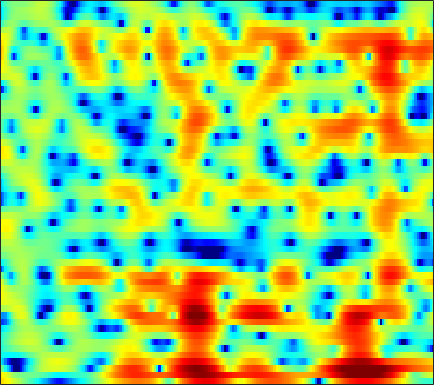

The table this chart was drawn from, first rows:
5.7353, 5.3954, 4.898, 4.3628, 3.9492, 3.373, 2.7764, 2.3125, 1.6679, 1.0092, 0.33418, -0.18774, -0.90173, -1.6299, -2.1832, -2.9351, -3.7264, -4.3483, -5.2141, -6.1401, -7.1584, -7.9816, -9.164, -10.424
5.214, 4.604, 3.76, 2.907, 2.281, 1.495, 0.8099, 0.3882, -0.04969, -0.3369, -0.4914, -0.5452, -0.5604, -0.5659, -0.5817, -0.6335, -0.7475, -0.8842, -1.141, -1.485, -1.919, -2.3, -2.856, -3.447
0.02724, -1.407, -3.588, -6.184, -8.481, -12.24, -17.62, -23.28, -20.39, -14.3, -10.36, -8.136, -5.762, -3.85, -2.646, -1.289, -0.1786, 0.5152, 1.276, 1.867, 2.332, 2.603, 2.868, 3.041
-5.09, -6.747, -9.351, -12.33, -14.69, -17.52, -18.76, -18.4, -16.87, -14.6, -11.98, -10.01, -7.566, -5.413, -4, -2.361, -0.9826, -0.09391, 0.9003, 1.709, 2.356, 2.749, 3.162, 3.467
-3.837, -4.043, -4.303, -4.507, -4.6, -4.631, -4.526, -4.359, -4.026, -3.582, -3.041, -2.584, -1.927, -1.259, -0.7657, -0.1492, 0.4092, 0.7848, 1.212, 1.556, 1.815, 1.955, 2.085, 2.162
-3.443, -2.886, -2.241, -1.68, -1.304, -0.8529, -0.4309, -0.1308, 0.242, 0.5848, 0.901, 1.116, 1.367, 1.567, 1.685, 1.775, 1.773, 1.706, 1.525, 1.238, 0.8421, 0.4728, -0.1001, -0.73
-3.17, -2.367, -1.437, -0.6371, -0.1011, 0.5255, 1.068, 1.423, 1.83, 2.164, 2.429, 2.578, 2.703, 2.739, 2.706, 2.567, 2.312, 2.029, 1.508, 0.7983, -0.1504, -1.057, -2.61, -4.736
-3.391, -2.83, -2.082, -1.361, -0.8347, -0.1757, 0.4278, 0.8261, 1.288, 1.664, 1.946, 2.093, 2.199, 2.201, 2.143, 1.988, 1.743, 1.501, 1.093, 0.5811, -0.0311, -0.5518, -1.323, -2.156
-5.665, -5.141, -4.303, -3.355, -2.616, -1.646, -0.7543, -0.1597, 0.5079, 1.015, 1.346, 1.48, 1.533, 1.448, 1.299, 1.019, 0.7021, 0.4639, 0.182, -0.04205, -0.1936, -0.2624, -0.2939, -0.2551
-11.48, -11.35, -10.08, -7.557, -5.484, -3.031, -1.092, 0.02445, 1.118, 1.798, 2.078, 2.059, 1.744, 1.136, 0.4931, -0.5447, -1.698, -2.516, -3.247, -3.391, -2.938, -2.363, -1.438, -0.4696
-7.777, -8.591, -8.098, -5.471, -3.217, -0.6637, 1.251, 2.289, 3.192, 3.591, 3.525, 3.172, 2.265, 0.8459, -0.6164, -3.283, -7.258, -11.82, -26.76, -17.75, -11.24, -8.622, -6.063, -3.876
1.469, 1.476, 1.645, 1.995, 2.335, 2.8, 3.191, 3.388, 3.476, 3.313, 2.888, 2.377, 1.355, -0.009043, -1.25, -3.17, -5.381, -7.158, -9.53, -11.87, -14.94, -18.8, -23.53, -14.89
3.789, 3.639, 3.455, 3.307, 3.213, 3.081, 2.919, 2.755, 2.468, 2.067, 1.53, 1.035, 0.2424, -0.7165, -1.544, -2.705, -3.945, -4.938, -6.276, -7.561, -8.681, -9.235, -9.319, -8.506
4.257, 3.918, 3.48, 3.072, 2.788, 2.442, 2.121, 1.881, 1.545, 1.168, 0.7032, 0.3168, -0.2403, -0.8904, -1.437, -2.203, -2.952, -3.488, -4.155, -4.687, -5.016, -5.112, -5.027, -4.704
4.252, 3.579, 2.732, 1.986, 1.538, 1.131, 0.9265, 0.8668, 0.8325, 0.7721, 0.6211, 0.4125, 0.008688, -0.5279, -1.018, -1.794, -2.607, -3.183, -3.88, -4.415, -4.676, -4.659, -4.327, -3.696
3.618, 2.201, 0.0588, -2.23, -3.646, -4.079, -2.788, -1.508, -0.06603, 0.8993, 1.413, 1.472, 1.15, 0.4658, -0.2675, -1.521, -3.099, -4.43, -6.284, -8.081, -9.486, -9.705, -8.389, -5.919
0.367, -0.9847, -3.061, -5.742, -7.923, -8.099, -4.822, -2.509, -0.2603, 1.101, 1.718, 1.793, 1.37, 0.2683, -0.9683, -3.234, -6.447, -9.551, -14.14, -17.41, -18.73, -19.28, -15.13, -9.004
-11.11, -7.756, -4.857, -3.171, -2.255, -1.192, -0.1985, 0.5079, 1.29, 1.811, 1.959, 1.829, 1.309, 0.2846, -0.8207, -2.731, -5.203, -7.398, -10.03, -10.9, -9.604, -8.1, -5.919, -3.686
-4.599, -3.972, -2.751, -1.572, -0.7932, 0.07675, 0.7593, 1.156, 1.541, 1.747, 1.776, 1.648, 1.297, 0.7949, 0.2893, -0.4694, -1.242, -1.783, -2.316, -2.549, -2.462, -2.205, -1.667, -1.013
-0.5734, -0.4453, -0.1629, 0.1978, 0.4734, 0.8112, 1.092, 1.249, 1.379, 1.408, 1.359, 1.261, 1.054, 0.8091, 0.5945, 0.2793, -0.02211, -0.2212, -0.4467, -0.5955, -0.6743, -0.6926, -0.6814, -0.6682
0.5708, 0.7856, 1.028, 1.228, 1.338, 1.424, 1.44, 1.407, 1.304, 1.154, 0.9581, 0.8087, 0.615, 0.4151, 0.2925, 0.1473, 0.02205, -0.05515, -0.1536, -0.2508, -0.3544, -0.4451, -0.6032, -0.8142
1.379, 1.726, 2.045, 2.191, 2.199, 2.081, 1.821, 1.544, 1.089, 0.5821, 0.05125, -0.3016, -0.6579, -0.8791, -0.9299, -0.8763, -0.7634, -0.6659, -0.5536, -0.4936, -0.4958, -0.5432, -0.669, -0.8605
2.831, 3.207, 3.489, 3.521, 3.387, 2.999, 2.356, 1.699, 0.5765, -0.8243, -2.42, -3.623, -4.787, -4.918, -4.429, -3.427, -2.454, -1.88, -1.345, -1.062, -0.9835, -1.032, -1.169, -1.337
4.379, 4.629, 4.749, 4.649, 4.413, 3.86, 3.004, 2.12, 0.528, -1.723, -4.981, -8.734, -18.29, -15.28, -9.567, -5.655, -3.52, -2.575, -1.945, -1.884, -2.29, -2.826, -3.718, -4.526
4.243, 4.345, 4.364, 4.245, 4.051, 3.633, 3.03, 2.441, 1.482, 0.3111, -0.9253, -1.798, -2.646, -2.8, -2.59, -2.06, -1.624, -1.474, -1.658, -2.355, -3.72, -5.312, -8.646, -14.91
2.285, 2.319, 2.38, 2.378, 2.331, 2.203, 1.983, 1.775, 1.46, 1.145, 0.8491, 0.693, 0.5615, 0.5464, 0.5678, 0.5881, 0.535, 0.3723, -0.04572, -0.7485, -1.768, -2.746, -4.248, -5.667
-1.664, -1.47, -1.077, -0.6684, -0.4332, -0.2558, -0.234, -0.2728, -0.3199, -0.223, 0.03175, 0.3403, 0.8706, 1.367, 1.738, 2.106, 2.315, 2.344, 2.216, 1.886, 1.378, 0.9119, 0.2164, -0.5135
-11.54, -9.053, -6.295, -4.486, -3.707, -3.374, -3.727, -4.406, -5.586, -6.196, -5.002, -3.375, -1.184, 0.6481, 1.696, 2.739, 3.395, 3.686, 3.814, 3.695, 3.371, 3.018, 2.447, 1.785
-10.95, -9.192, -6.833, -5.131, -4.391, -4.134, -4.817, -6.106, -9.217, -12.81, -9.361, -5.551, -1.93, 0.5851, 1.898, 3.103, 3.827, 4.101, 4.155, 3.916, 3.43, 2.929, 2.143, 1.303
-6.571, -5.539, -4.223, -3.051, -2.397, -1.771, -1.47, -1.368, -1.234, -0.947, -0.2341, 0.4784, 1.561, 2.523, 3.113, 3.65, 3.878, 3.821, 3.467, 2.771, 1.716, 0.6963, -0.9675, -2.89
-6.488, -4.807, -3.034, -1.68, -0.863, -0.003511, 0.6711, 1.085, 1.557, 1.992, 2.393, 2.69, 3.035, 3.298, 3.395, 3.379, 3.13, 2.781, 2.053, 0.9808, -0.4964, -1.942, -4.499, -8.193
-3.823, -2.75, -1.478, -0.4479, 0.212, 0.9208, 1.483, 1.818, 2.171, 2.464, 2.672, 2.791, 2.865, 2.848, 2.751, 2.482, 2.037, 1.582, 0.7764, -0.2513, -1.495, -2.565, -4.136, -5.77
-0.6241, -0.0741, 0.5788, 1.102, 1.415, 1.727, 1.926, 2.022, 2.108, 2.151, 2.184, 2.197, 2.188, 2.096, 1.977, 1.689, 1.248, 0.7881, 0.0204, -0.9103, -1.998, -2.853, -3.976, -4.974
2.264, 2.544, 2.751, 2.804, 2.711, 2.461, 2.082, 1.751, 1.323, 0.9709, 0.8365, 0.8488, 1.023, 1.218, 1.299, 1.262, 0.9867, 0.5844, -0.208, -1.323, -2.72, -3.926, -5.566, -6.948
4.857, 4.866, 4.678, 4.239, 3.733, 2.768, 1.445, 0.1756, -1.842, -3.742, -4.326, -3.5, -1.793, -0.2232, 0.6038, 1.262, 1.396, 1.184, 0.4356, -0.8785, -2.874, -5.01, -9.158, -16.69
5.164, 4.963, 4.531, 3.844, 3.162, 1.933, 0.214, -1.531, -4.827, -9.652, -11.83, -8.16, -3.898, -1.29, 0.03408, 1.105, 1.57, 1.577, 1.161, 0.2872, -1.05, -2.318, -4.232, -5.925
2.978, 2.692, 2.192, 1.6, 1.077, 0.3381, -0.4638, -1.063, -1.804, -2.227, -2.191, -1.784, -0.9534, -0.0396, 0.5793, 1.183, 1.522, 1.57, 1.397, 0.96, 0.3349, -0.2067, -0.9845, -1.698
0.4883, 0.06023, -0.6544, -1.381, -1.839, -2.179, -2.124, -1.884, -1.382, -0.8161, -0.191, 0.2952, 0.8908, 1.456, 1.782, 2.127, 2.308, 2.338, 2.222, 1.933, 1.477, 1.037, 0.3452, -0.4383
-1.368, -2.157, -3.831, -6.434, -8.696, -9.828, -7.156, -4.838, -2.378, -0.6062, 0.6897, 1.395, 2.132, 2.642, 2.918, 3.174, 3.301, 3.332, 3.261, 3.054, 2.655, 2.203, 1.385, 0.247
-1.464, -1.978, -3.334, -5.512, -7.445, -8.263, -5.905, -3.754, -1.482, 0.1636, 1.208, 1.703, 2.104, 2.239, 2.281, 2.29, 2.35, 2.439, 2.587, 2.701, 2.674, 2.504, 1.994, 1.084
-0.08031, -0.003818, -0.1552, -0.3864, -0.4863, -0.4354, -0.1247, 0.2157, 0.6728, 0.9512, 0.9391, 0.7381, 0.09138, -0.9305, -1.837, -2.98, -3.294, -2.786, -1.515, -0.2285, 0.784, 1.3, 1.627, 1.591
0.8056, 0.9483, 1.086, 1.186, 1.261, 1.345, 1.405, 1.406, 1.305, 0.9697, 0.3683, -0.3568, -1.839, -4.112, -6.789, -13.21, -23.11, -12.33, -6.302, -3.049, -1.013, 0.00284, 0.9178, 1.439
-0.0004867, 0.08167, 0.308, 0.5852, 0.7842, 1.029, 1.192, 1.233, 1.137, 0.8666, 0.3692, -0.1844, -1.11, -2.253, -3.142, -4.132, -4.419, -4.048, -3.006, -1.78, -0.6786, -0.008181, 0.6746, 1.122
-2.974, -2.836, -2.225, -1.35, -0.6883, 0.08033, 0.647, 0.9251, 1.099, 1.081, 0.8585, 0.6036, 0.1915, -0.268, -0.5761, -0.8427, -0.9321, -0.845, -0.5615, -0.16, 0.2592, 0.5638, 0.866, 1.033
-13.32, -11.39, -6.672, -3.418, -1.717, -0.1405, 0.8763, 1.359, 1.708, 1.747, 1.573, 1.343, 0.919, 0.4839, 0.1846, -0.08581, -0.1633, -0.08651, 0.1537, 0.4872, 0.8304, 1.038, 1.208, 1.208
-4.93, -4.508, -2.657, -0.7004, 0.4886, 1.645, 2.373, 2.674, 2.774, 2.55, 2.046, 1.47, 0.4711, -0.6906, -1.539, -2.414, -2.545, -2.151, -1.233, -0.2419, 0.5994, 1.034, 1.362, 1.363
2.472, 2.397, 2.468, 2.671, 2.841, 3.014, 3.058, 2.974, 2.663, 2.118, 1.21, 0.2332, -1.57, -4.298, -7.41, -14.72, -16.41, -9.915, -5.221, -2.525, -0.8735, -0.07598, 0.4977, 0.6065
4.297, 3.919, 3.415, 2.909, 2.541, 2.097, 1.704, 1.43, 1.057, 0.5949, -0.05776, -0.7277, -1.891, -3.387, -4.658, -6.068, -6.241, -5.478, -3.97, -2.557, -1.544, -1.028, -0.6541, -0.598
5.181, 4.372, 3.132, 1.741, 0.6757, -0.5635, -1.303, -1.459, -1.223, -0.9018, -0.6387, -0.5633, -0.6284, -0.8642, -1.045, -1.24, -1.286, -1.225, -1.037, -0.8327, -0.7267, -0.7395, -0.9009, -1.264
6.442, 5.208, 3.092, 0.2234, -2.689, -8.325, -12.77, -8.984, -4.726, -2.219, -0.7152, 0.03309, 0.64, 0.9303, 1.048, 1.083, 1.013, 0.9385, 0.7774, 0.5331, 0.2272, -0.1234, -0.8273, -1.914
6.692, 5.553, 3.693, 1.402, -0.5975, -3.218, -4.649, -4.396, -3.162, -1.873, -0.9432, -0.456, 0.001152, 0.2795, 0.3127, 0.2018, -0.07132, -0.3472, -0.7592, -1.126, -1.413, -1.607, -1.986, -2.651
5.683, 5.012, 3.953, 2.746, 1.802, 0.5538, -0.5426, -1.23, -1.93, -2.459, -2.731, -2.786, -2.685, -2.547, -2.577, -2.912, -3.688, -4.639, -6.218, -7.485, -7.363, -6.294, -4.588, -3.211
4.149, 3.991, 3.599, 2.981, 2.36, 1.302, -0.08472, -1.378, -3.531, -6.251, -8.699, -8.981, -7.37, -5.628, -4.738, -4.387, -5.053, -6.352, -9.615, -15.54, -14.35, -9.279, -5.01, -2.329
1.073, 1.618, 2.063, 2.14, 1.934, 1.295, 0.1608, -1.073, -3.454, -6.859, -10.93, -11.36, -7.962, -5.035, -3.619, -2.557, -2.201, -2.246, -2.518, -2.643, -2.303, -1.677, -0.6397, 0.3958
-3.3, -1.876, -0.5078, 0.3509, 0.7014, 0.8073, 0.5752, 0.2058, -0.4629, -1.149, -1.611, -1.667, -1.359, -0.801, -0.3612, 0.1605, 0.5439, 0.7387, 0.9095, 1.022, 1.144, 1.22, 1.297, 1.275
-5.764, -4.131, -2.415, -1.171, -0.4902, 0.1242, 0.4737, 0.6015, 0.6791, 0.6926, 0.7194, 0.7854, 0.9485, 1.174, 1.36, 1.605, 1.809, 1.915, 1.989, 1.965, 1.834, 1.642, 1.245, 0.6365
-5.677, -4.31, -2.796, -1.615, -0.9294, -0.2379, 0.231, 0.4777, 0.7052, 0.8677, 1.016, 1.131, 1.312, 1.532, 1.711, 1.935, 2.118, 2.213, 2.254, 2.178, 1.939, 1.649, 1.065, 0.2339
-4.116, -3.046, -1.909, -1.052, -0.5886, -0.1714, 0.04933, 0.1189, 0.1198, 0.1068, 0.1445, 0.2369, 0.4611, 0.7922, 1.09, 1.505, 1.89, 2.129, 2.341, 2.4, 2.276, 2.049, 1.542, 0.7846
